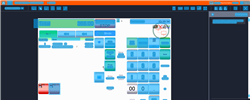
Task: Trigger Based Attended Automation
Workflow: NAMOS_MY_CashierSignOff

Step 1: Computer Vision in window 'Web Rep Console*' (msedge.exe)

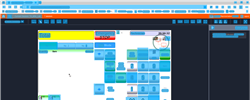
Step 2: CV refresh

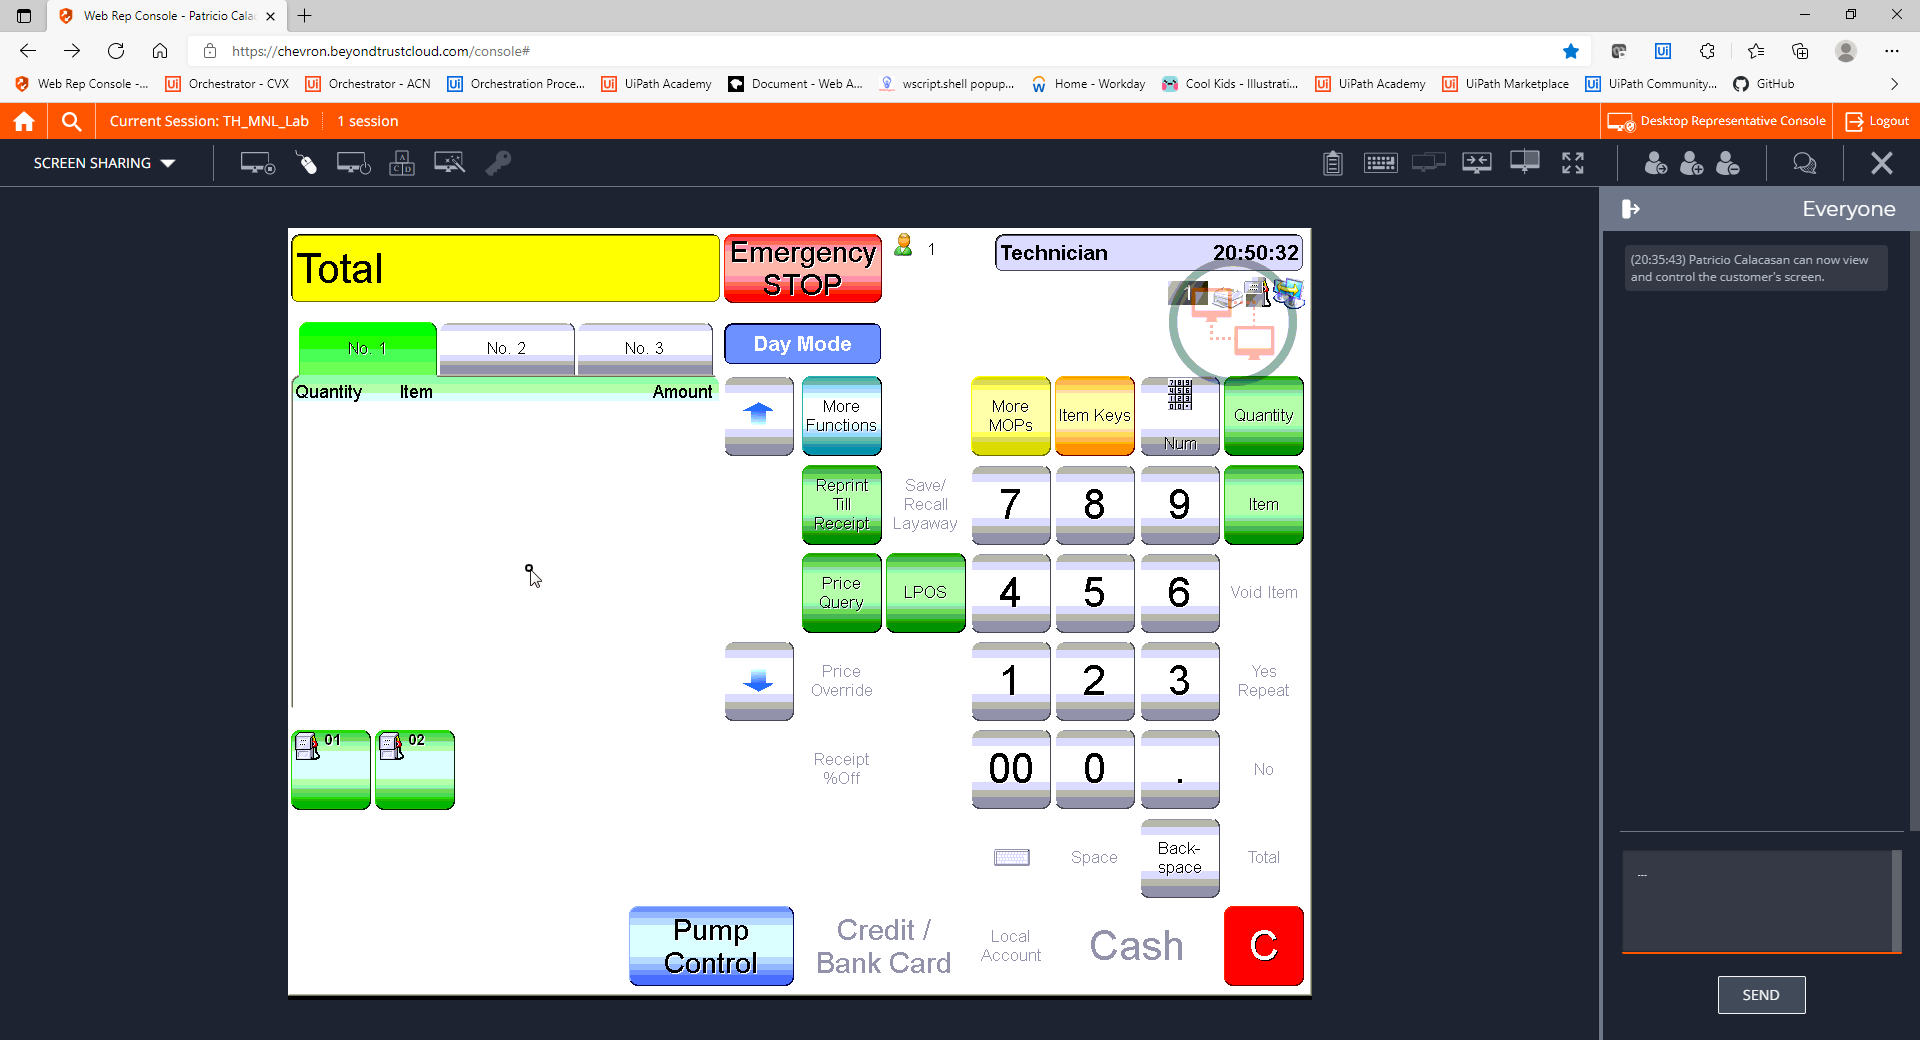
Step 3: CVCache

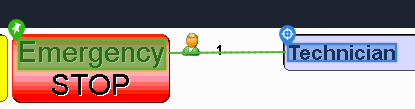
Step 4 [try]: get-text

Step 5: CvDescriptor (same screen as step 4)

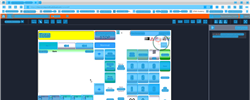
Step 6: CV refresh

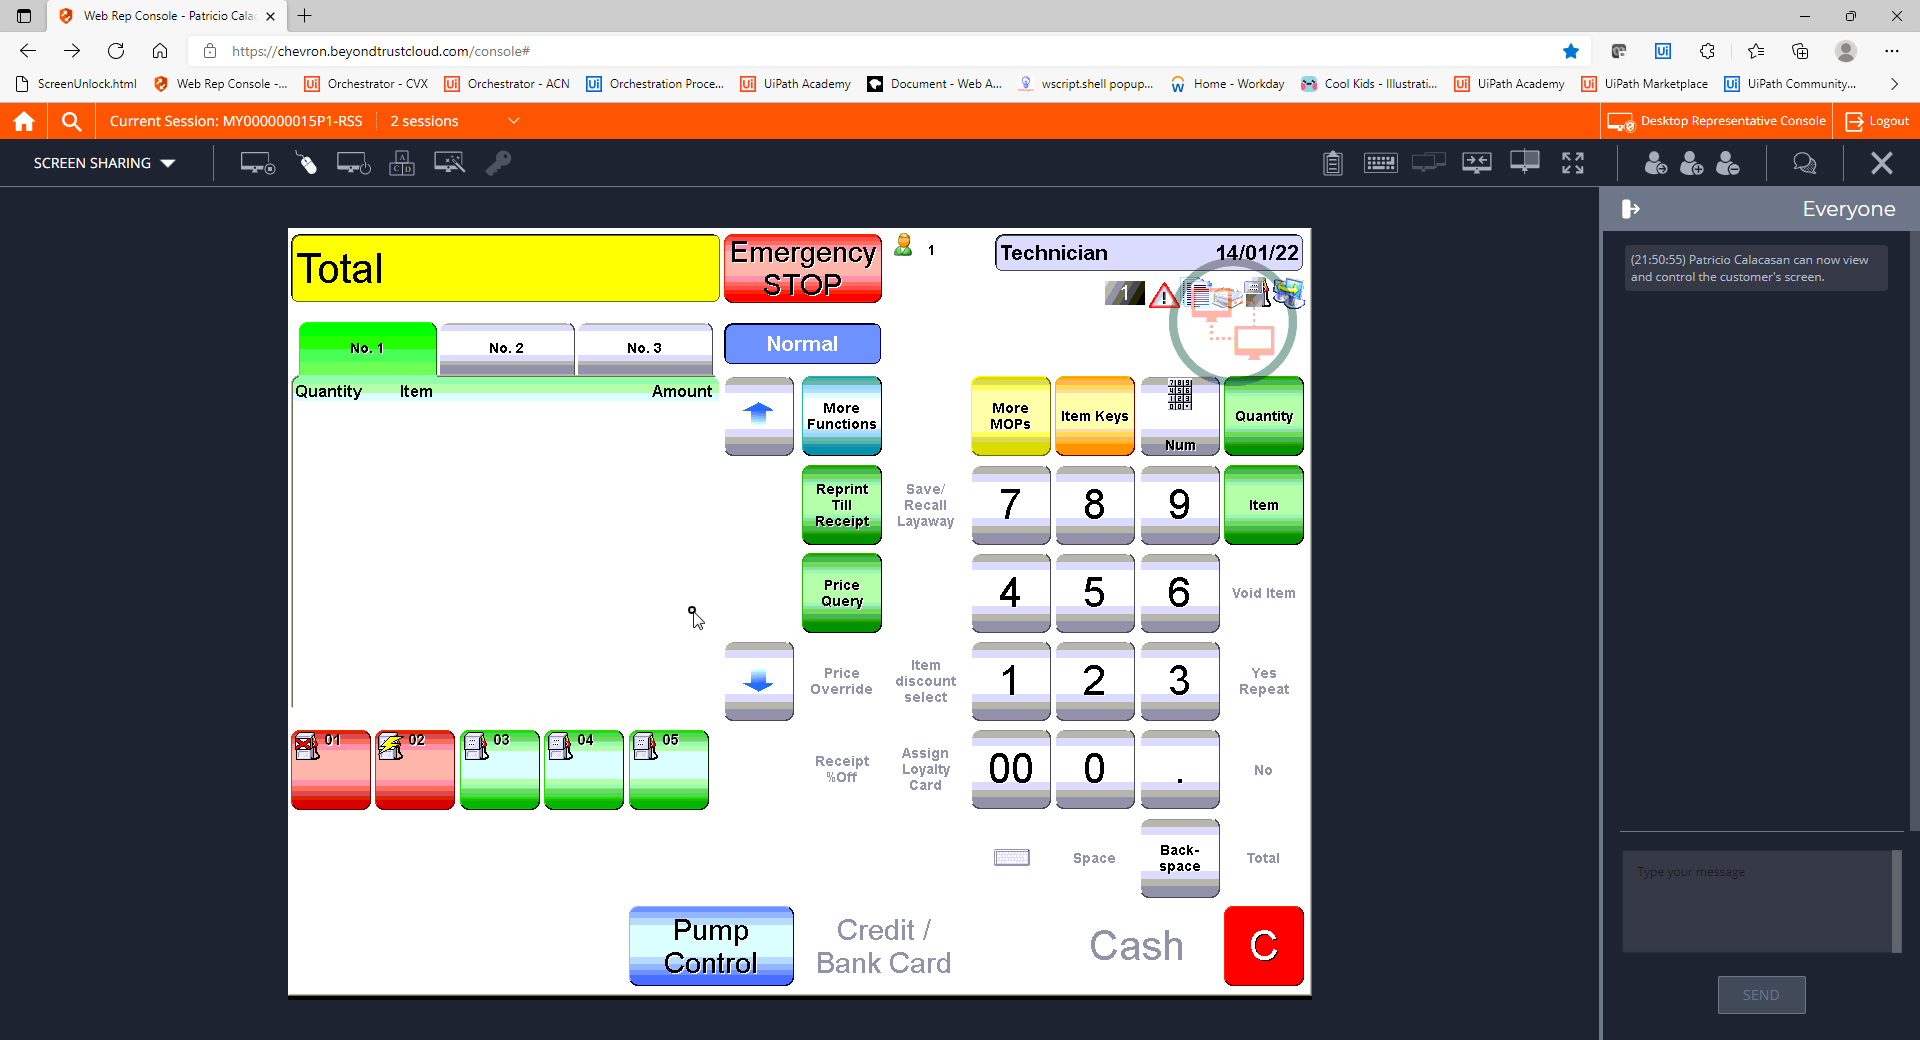
Step 7: CVCache

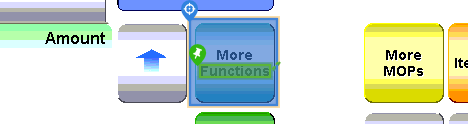
Step 8 [try]: CV Click - Button

Step 9: CvDescriptor (same screen as step 8)

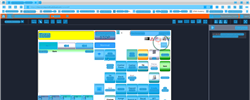
Step 10: CVRefresh

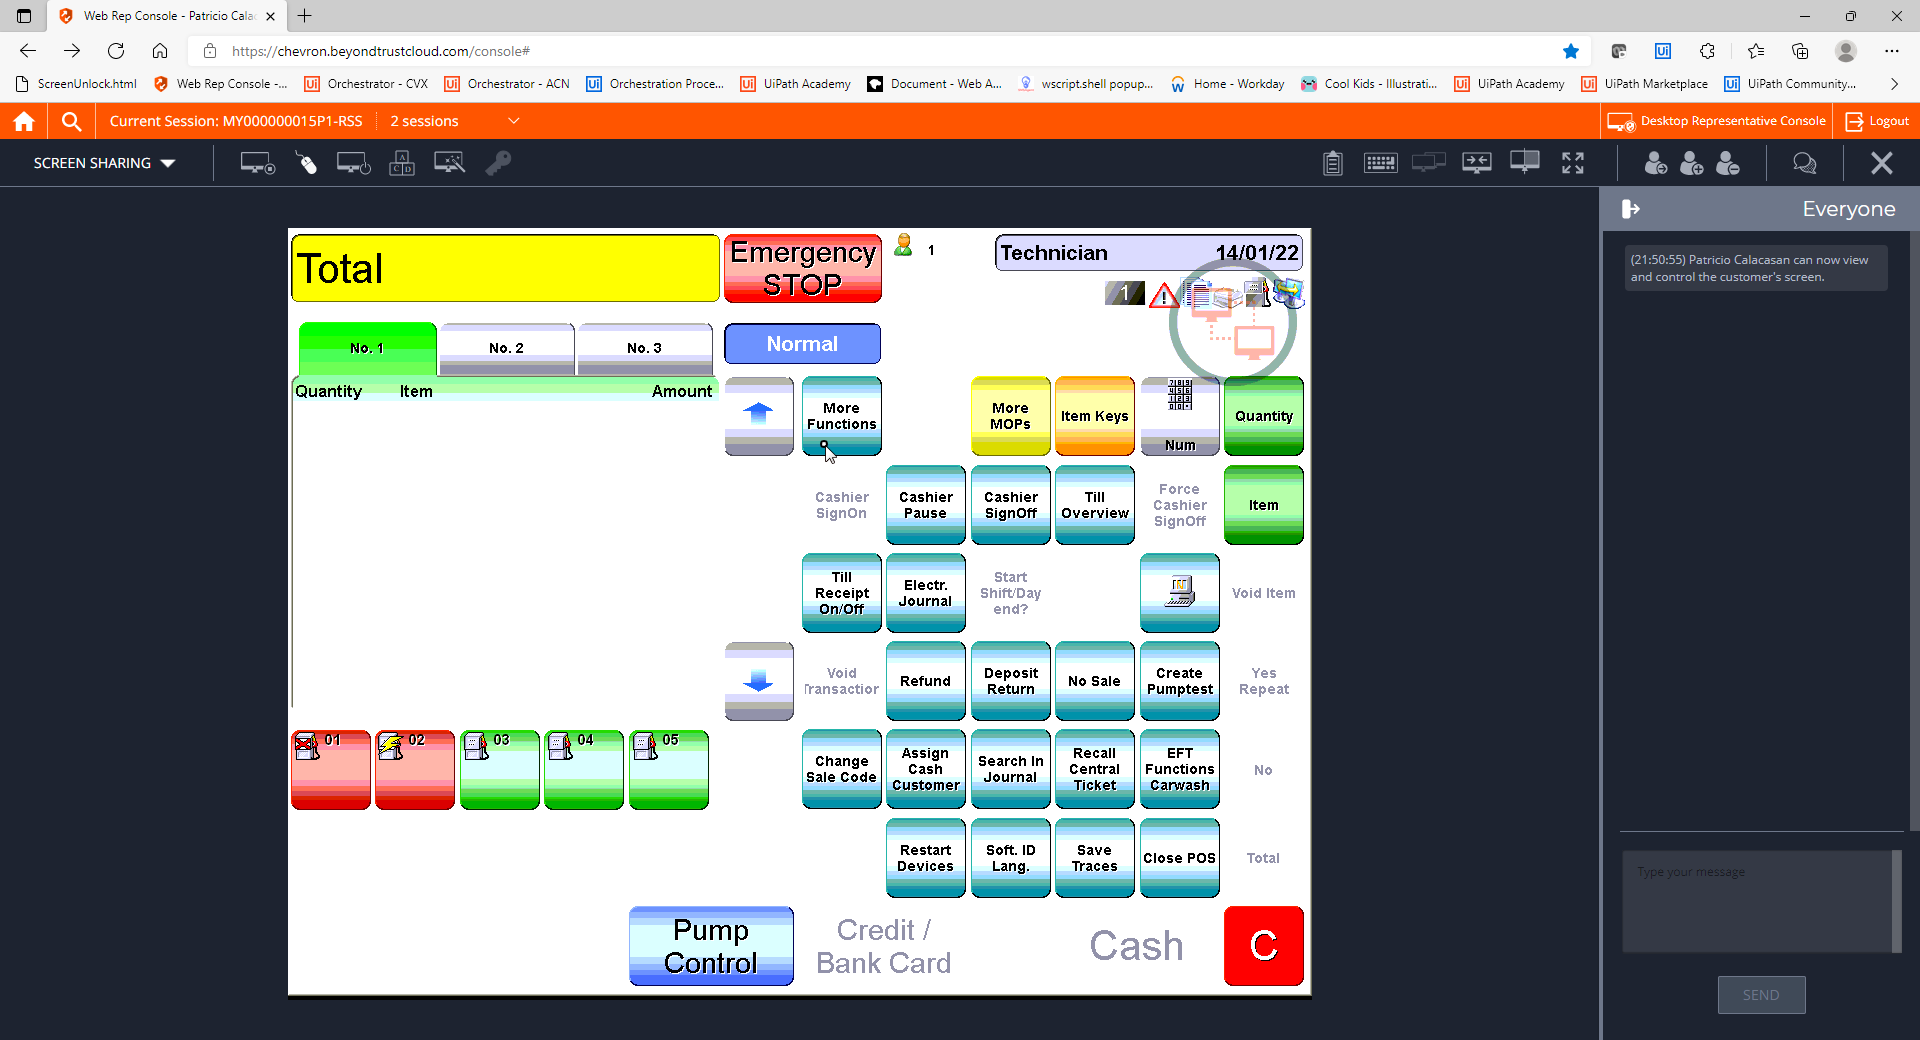
Step 11: CVCache

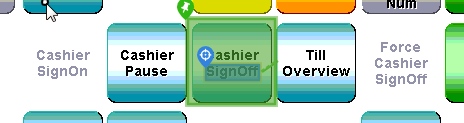
Step 12 [try]: CV Click - Text

Step 13: CvDescriptor (same screen as step 12)

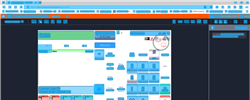
Step 14: CVRefresh

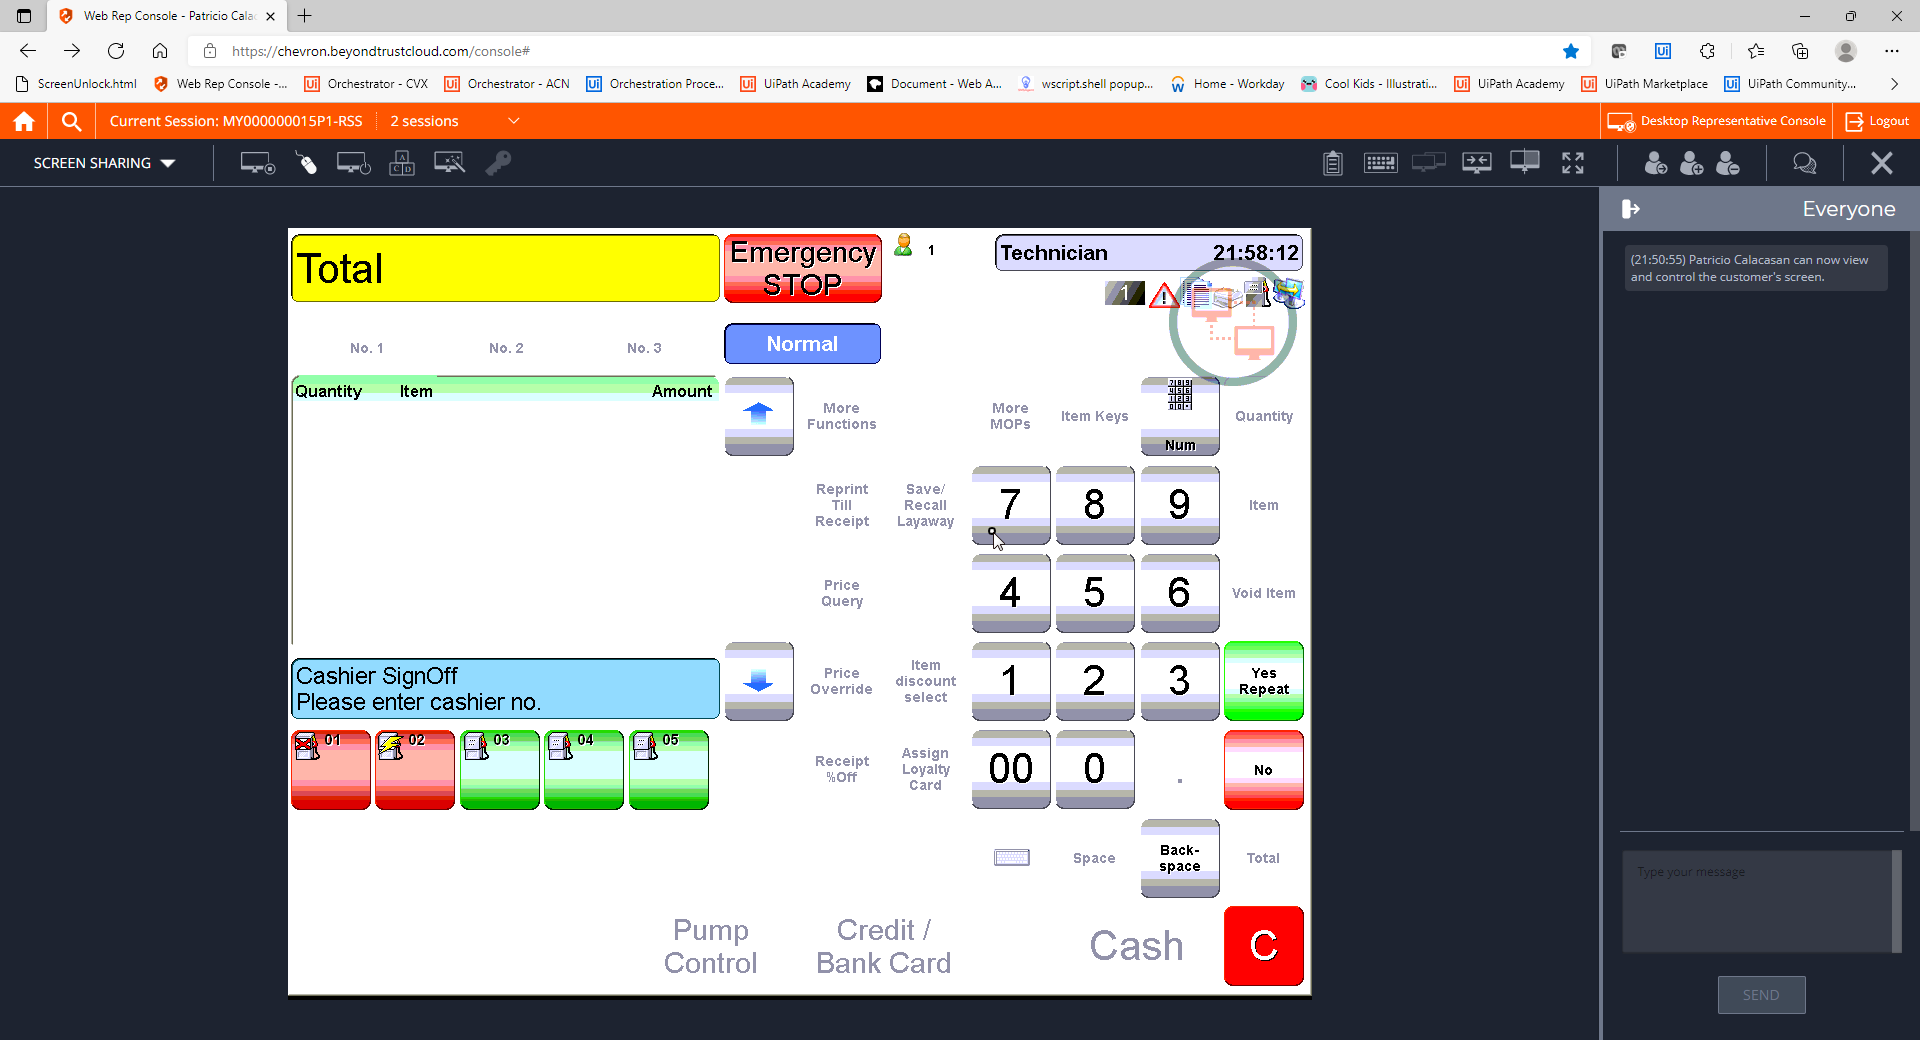
Step 15: CVCache

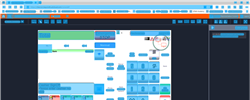
Step 16: CV refresh

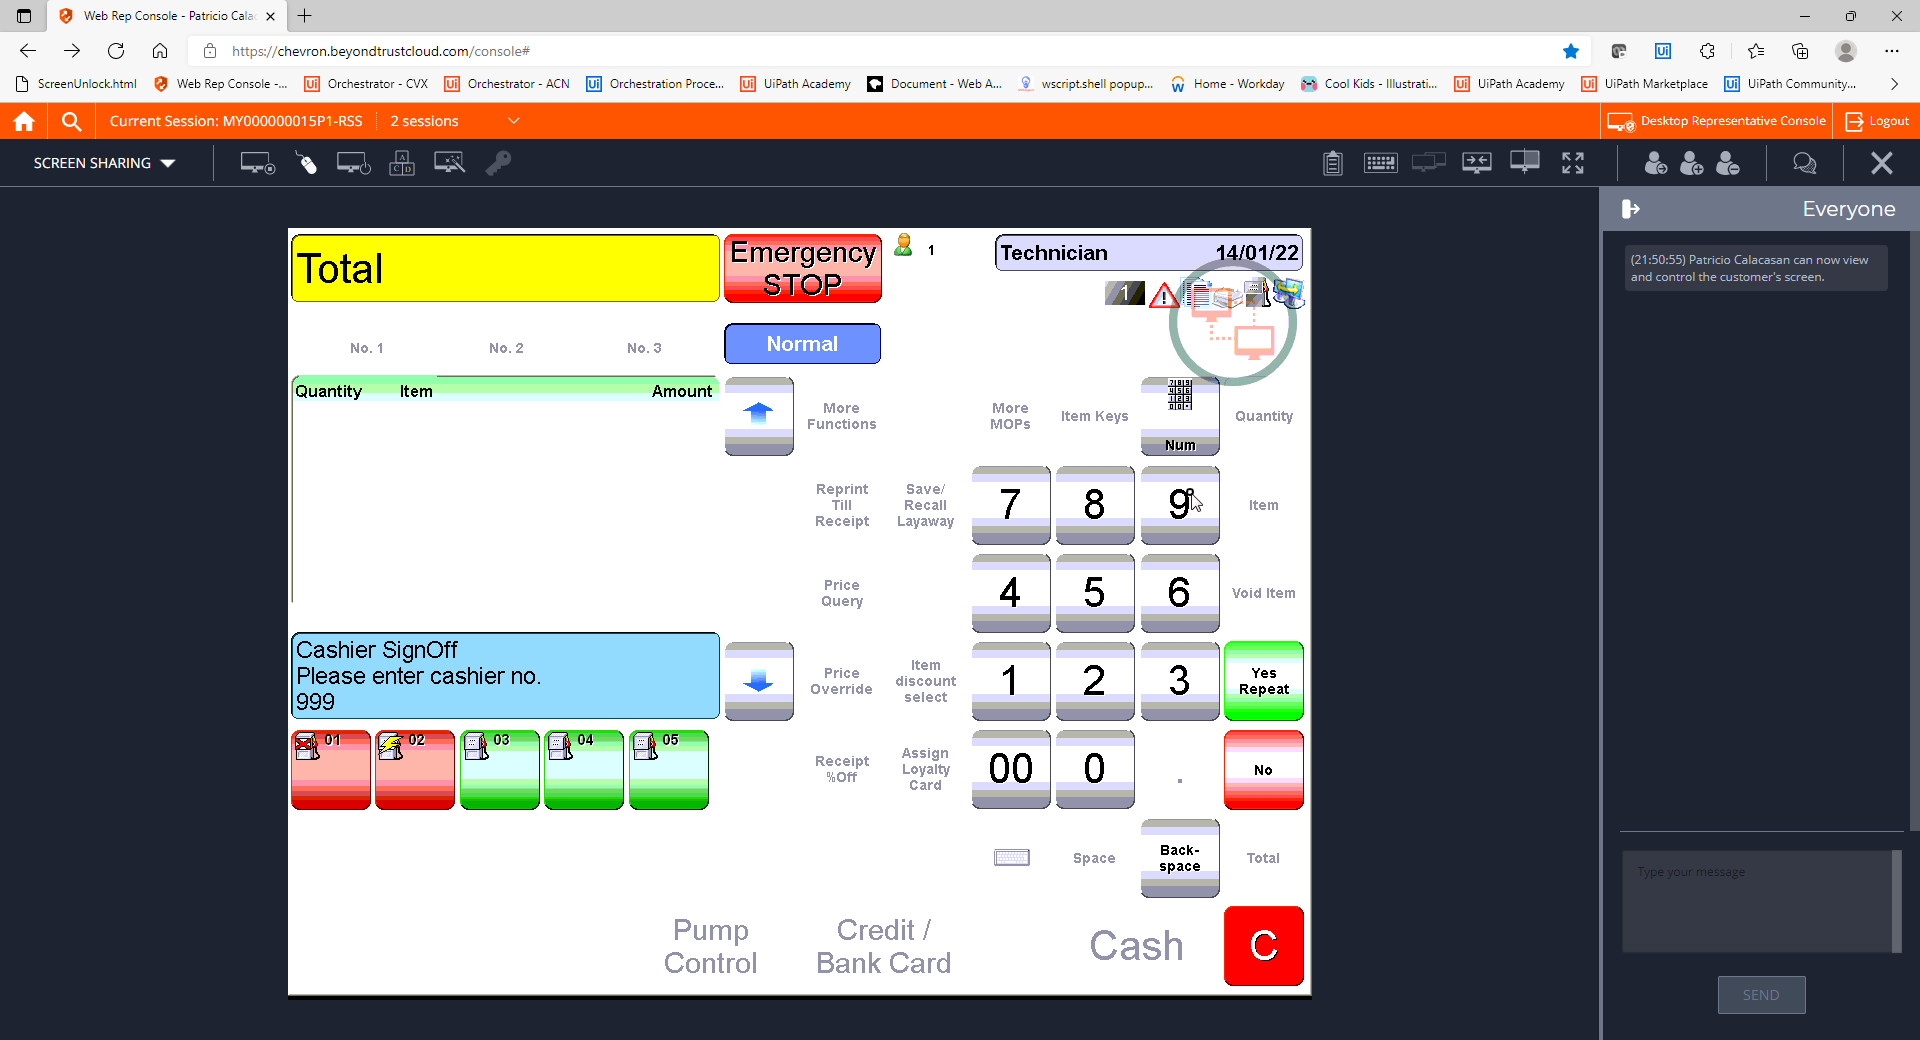
Step 17: CVCache

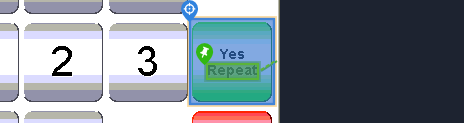
Step 18 [try]: CV Click - Button

Step 19: CvDescriptor (same screen as step 18)

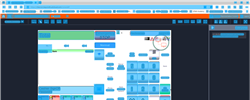
Step 20: CVRefresh

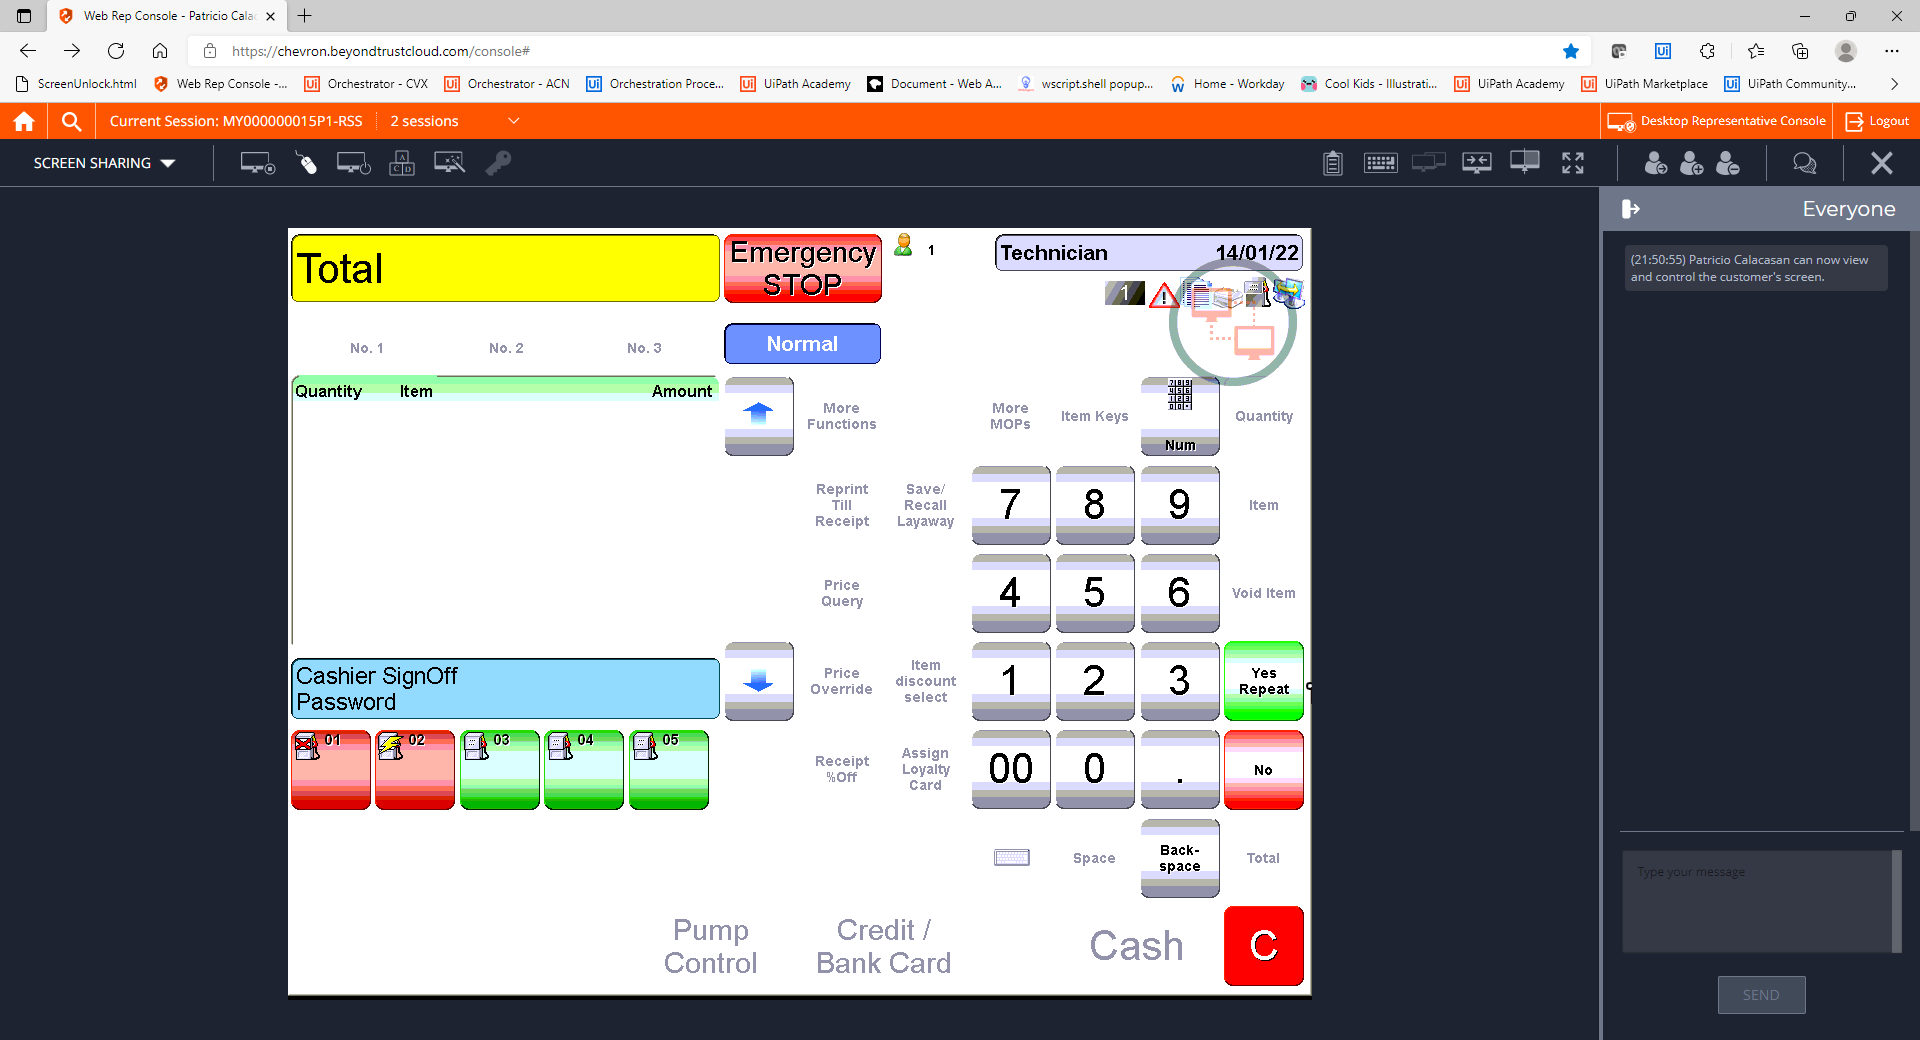
Step 21: CVCache

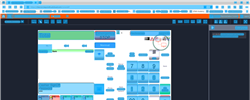
Step 22: CV refresh

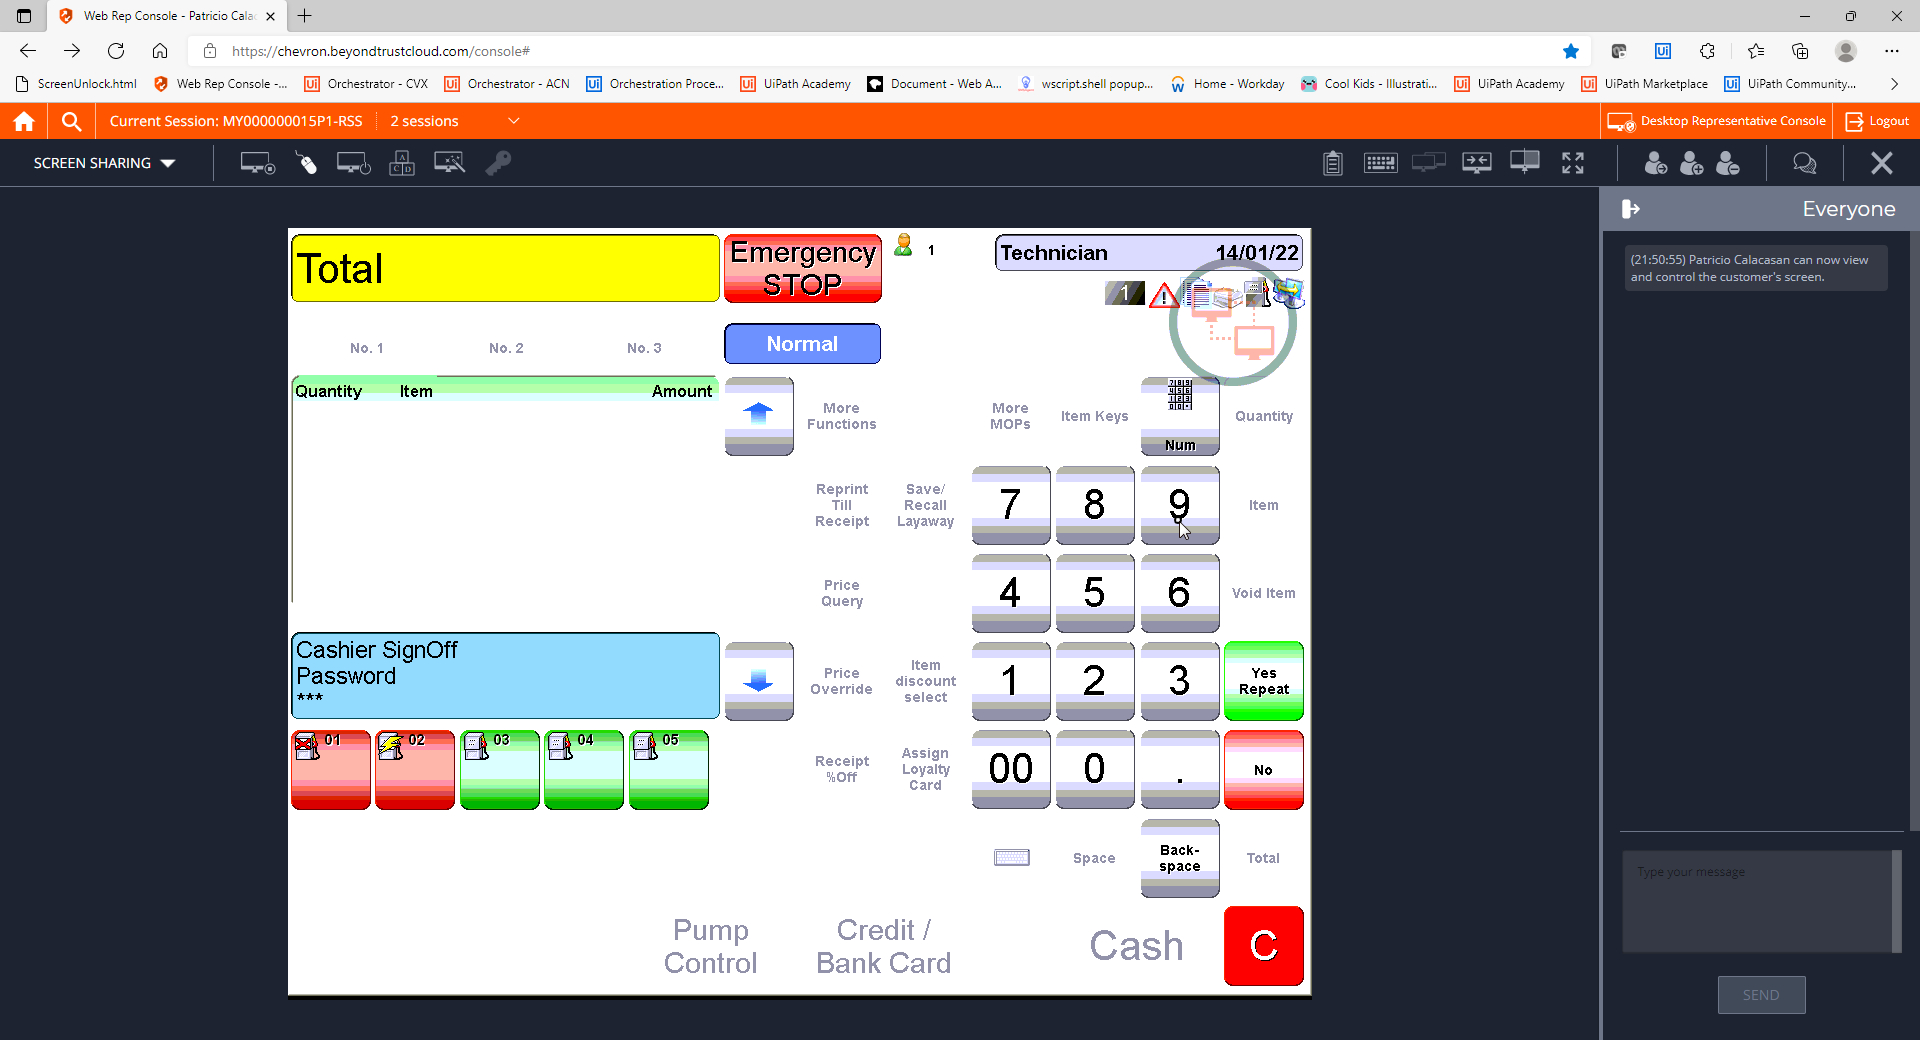
Step 23: CVCache

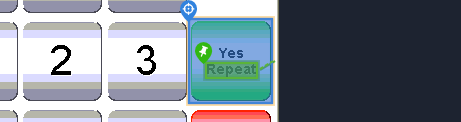
Step 24 [try]: CV Click - Button

Step 25: CvDescriptor (same screen as step 24)

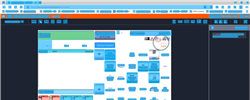
Step 26: CV refresh

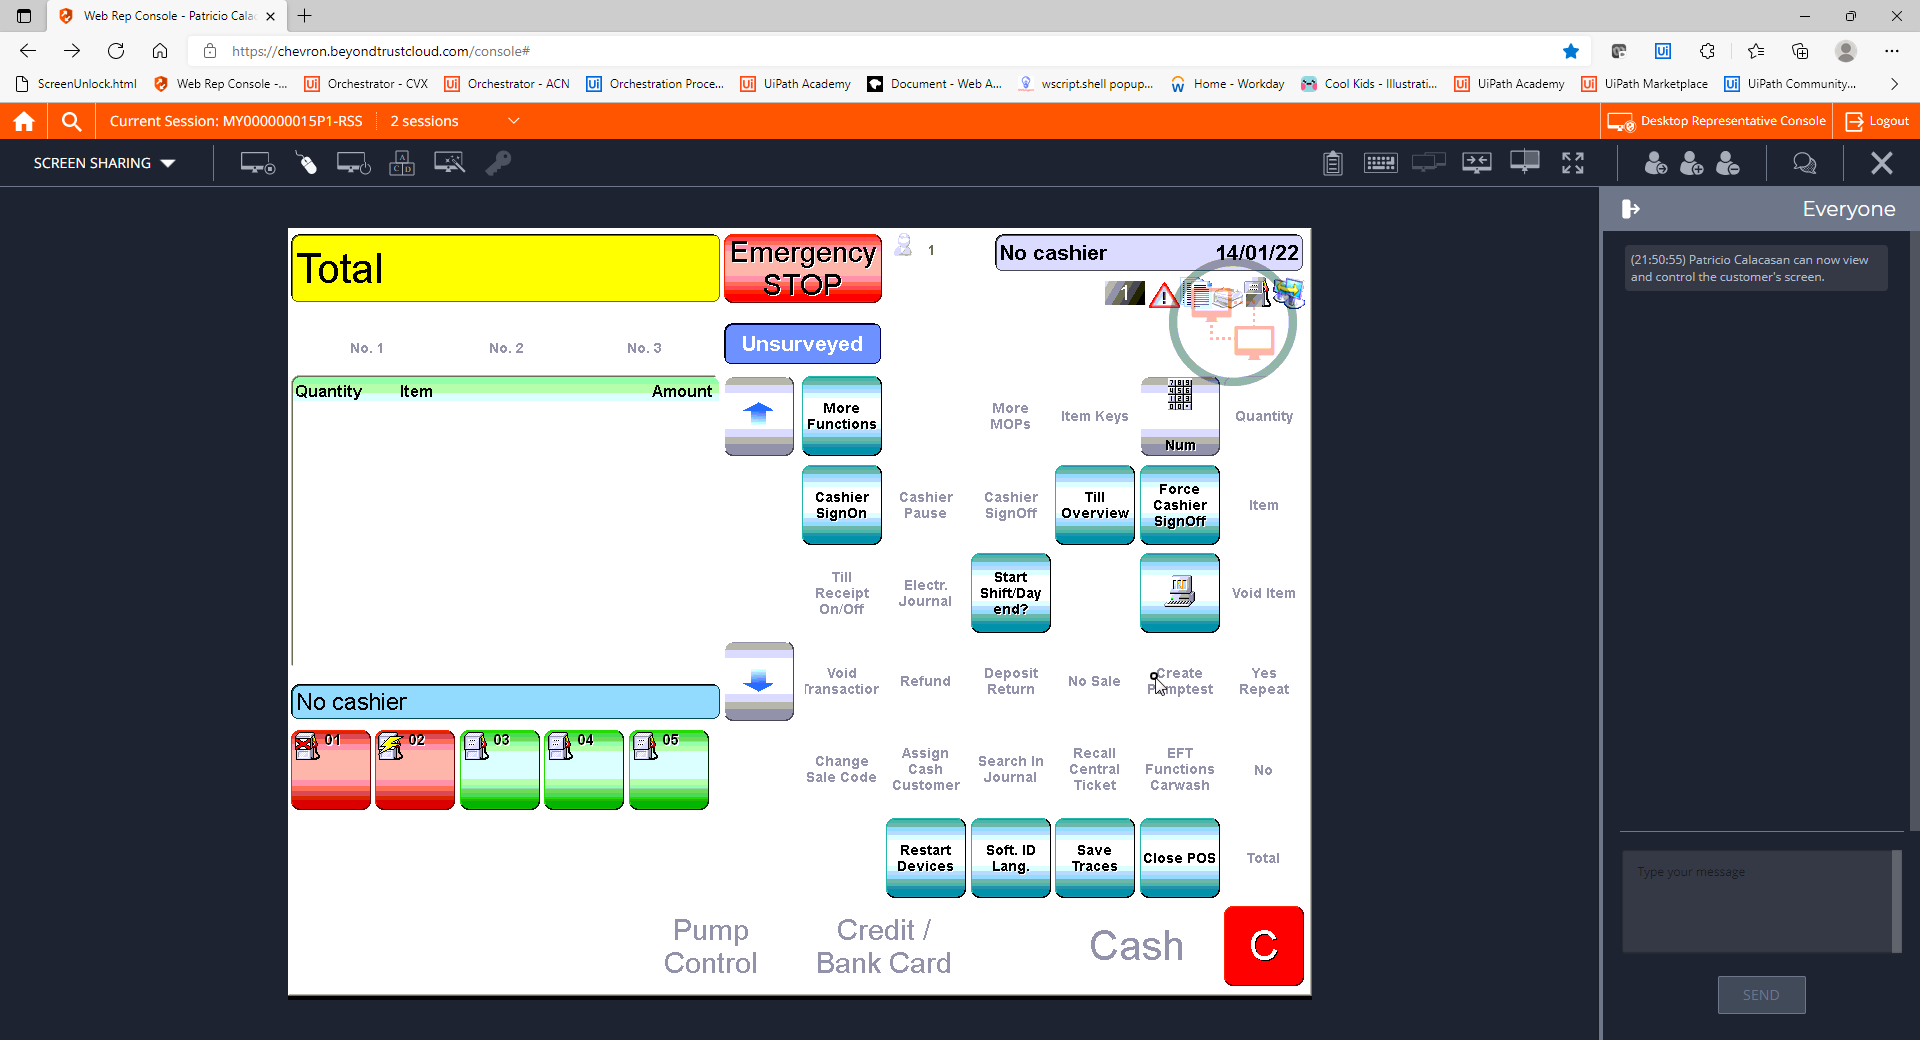
Step 27: CVCache

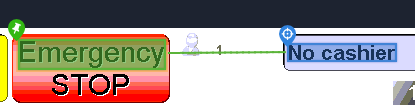
Step 28 [try]: get-text

Step 29: CvDescriptor (same screen as step 28)

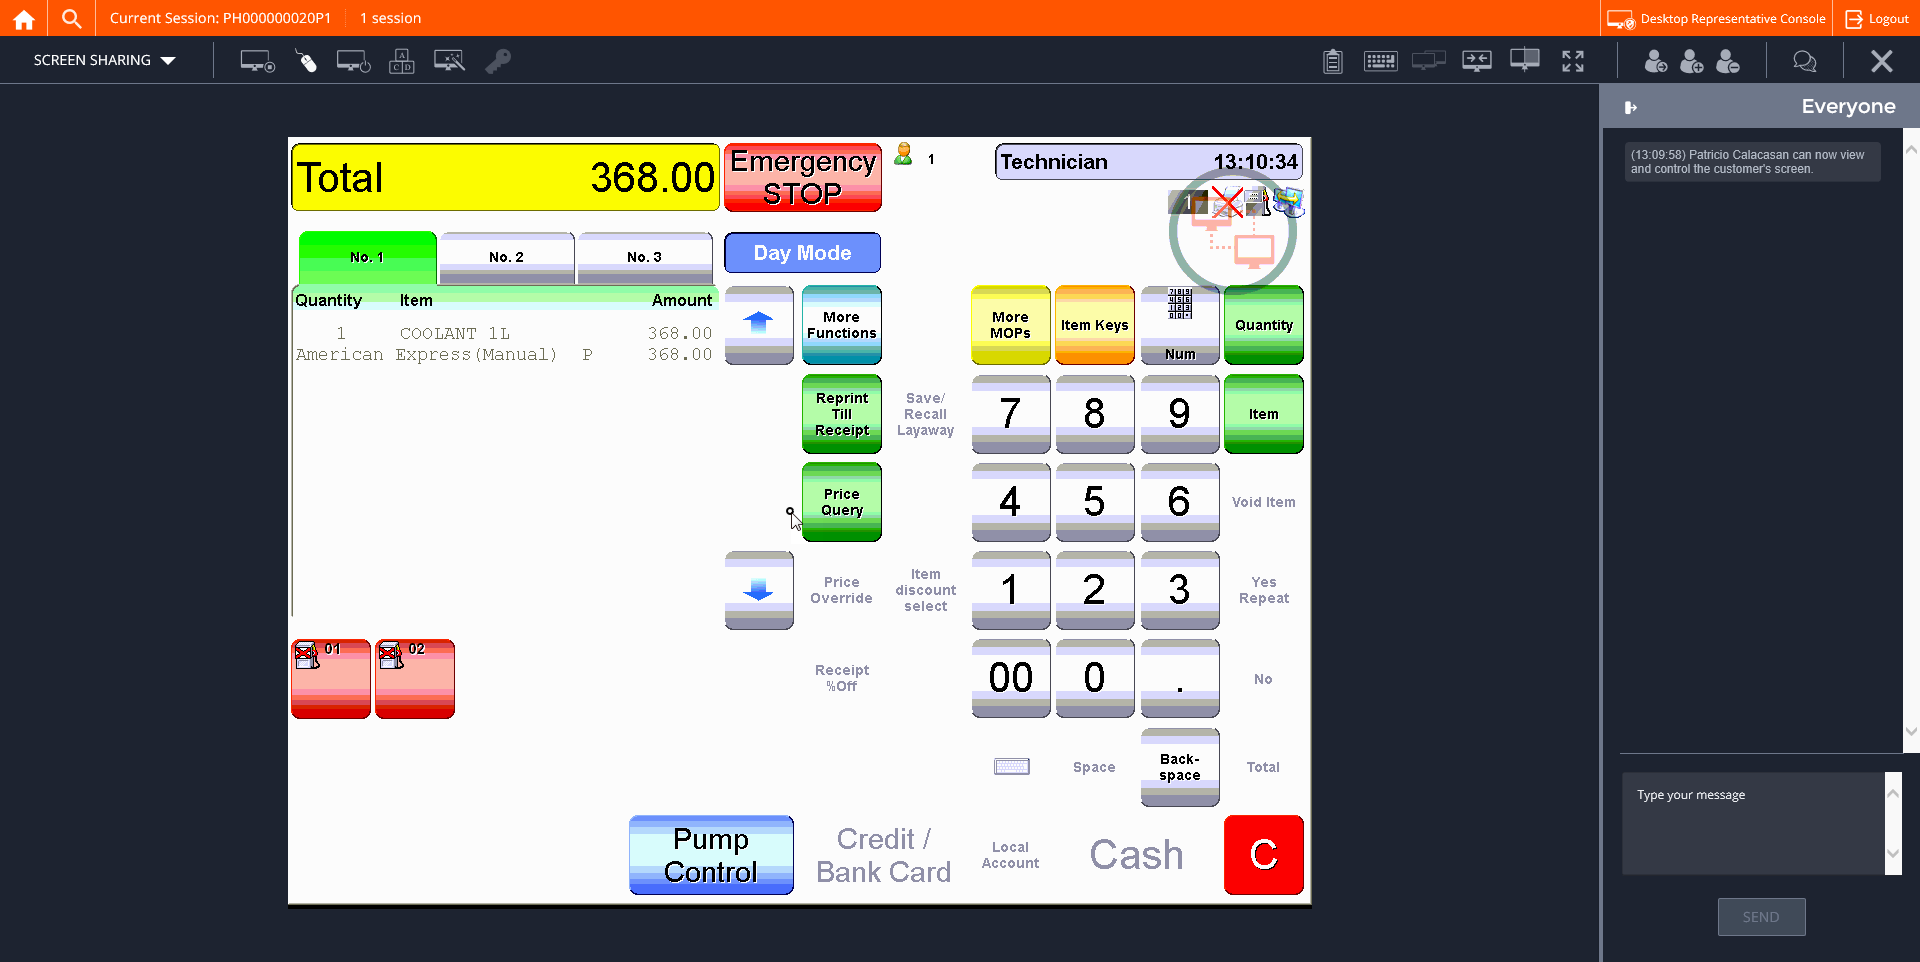
Step 30: CVCache